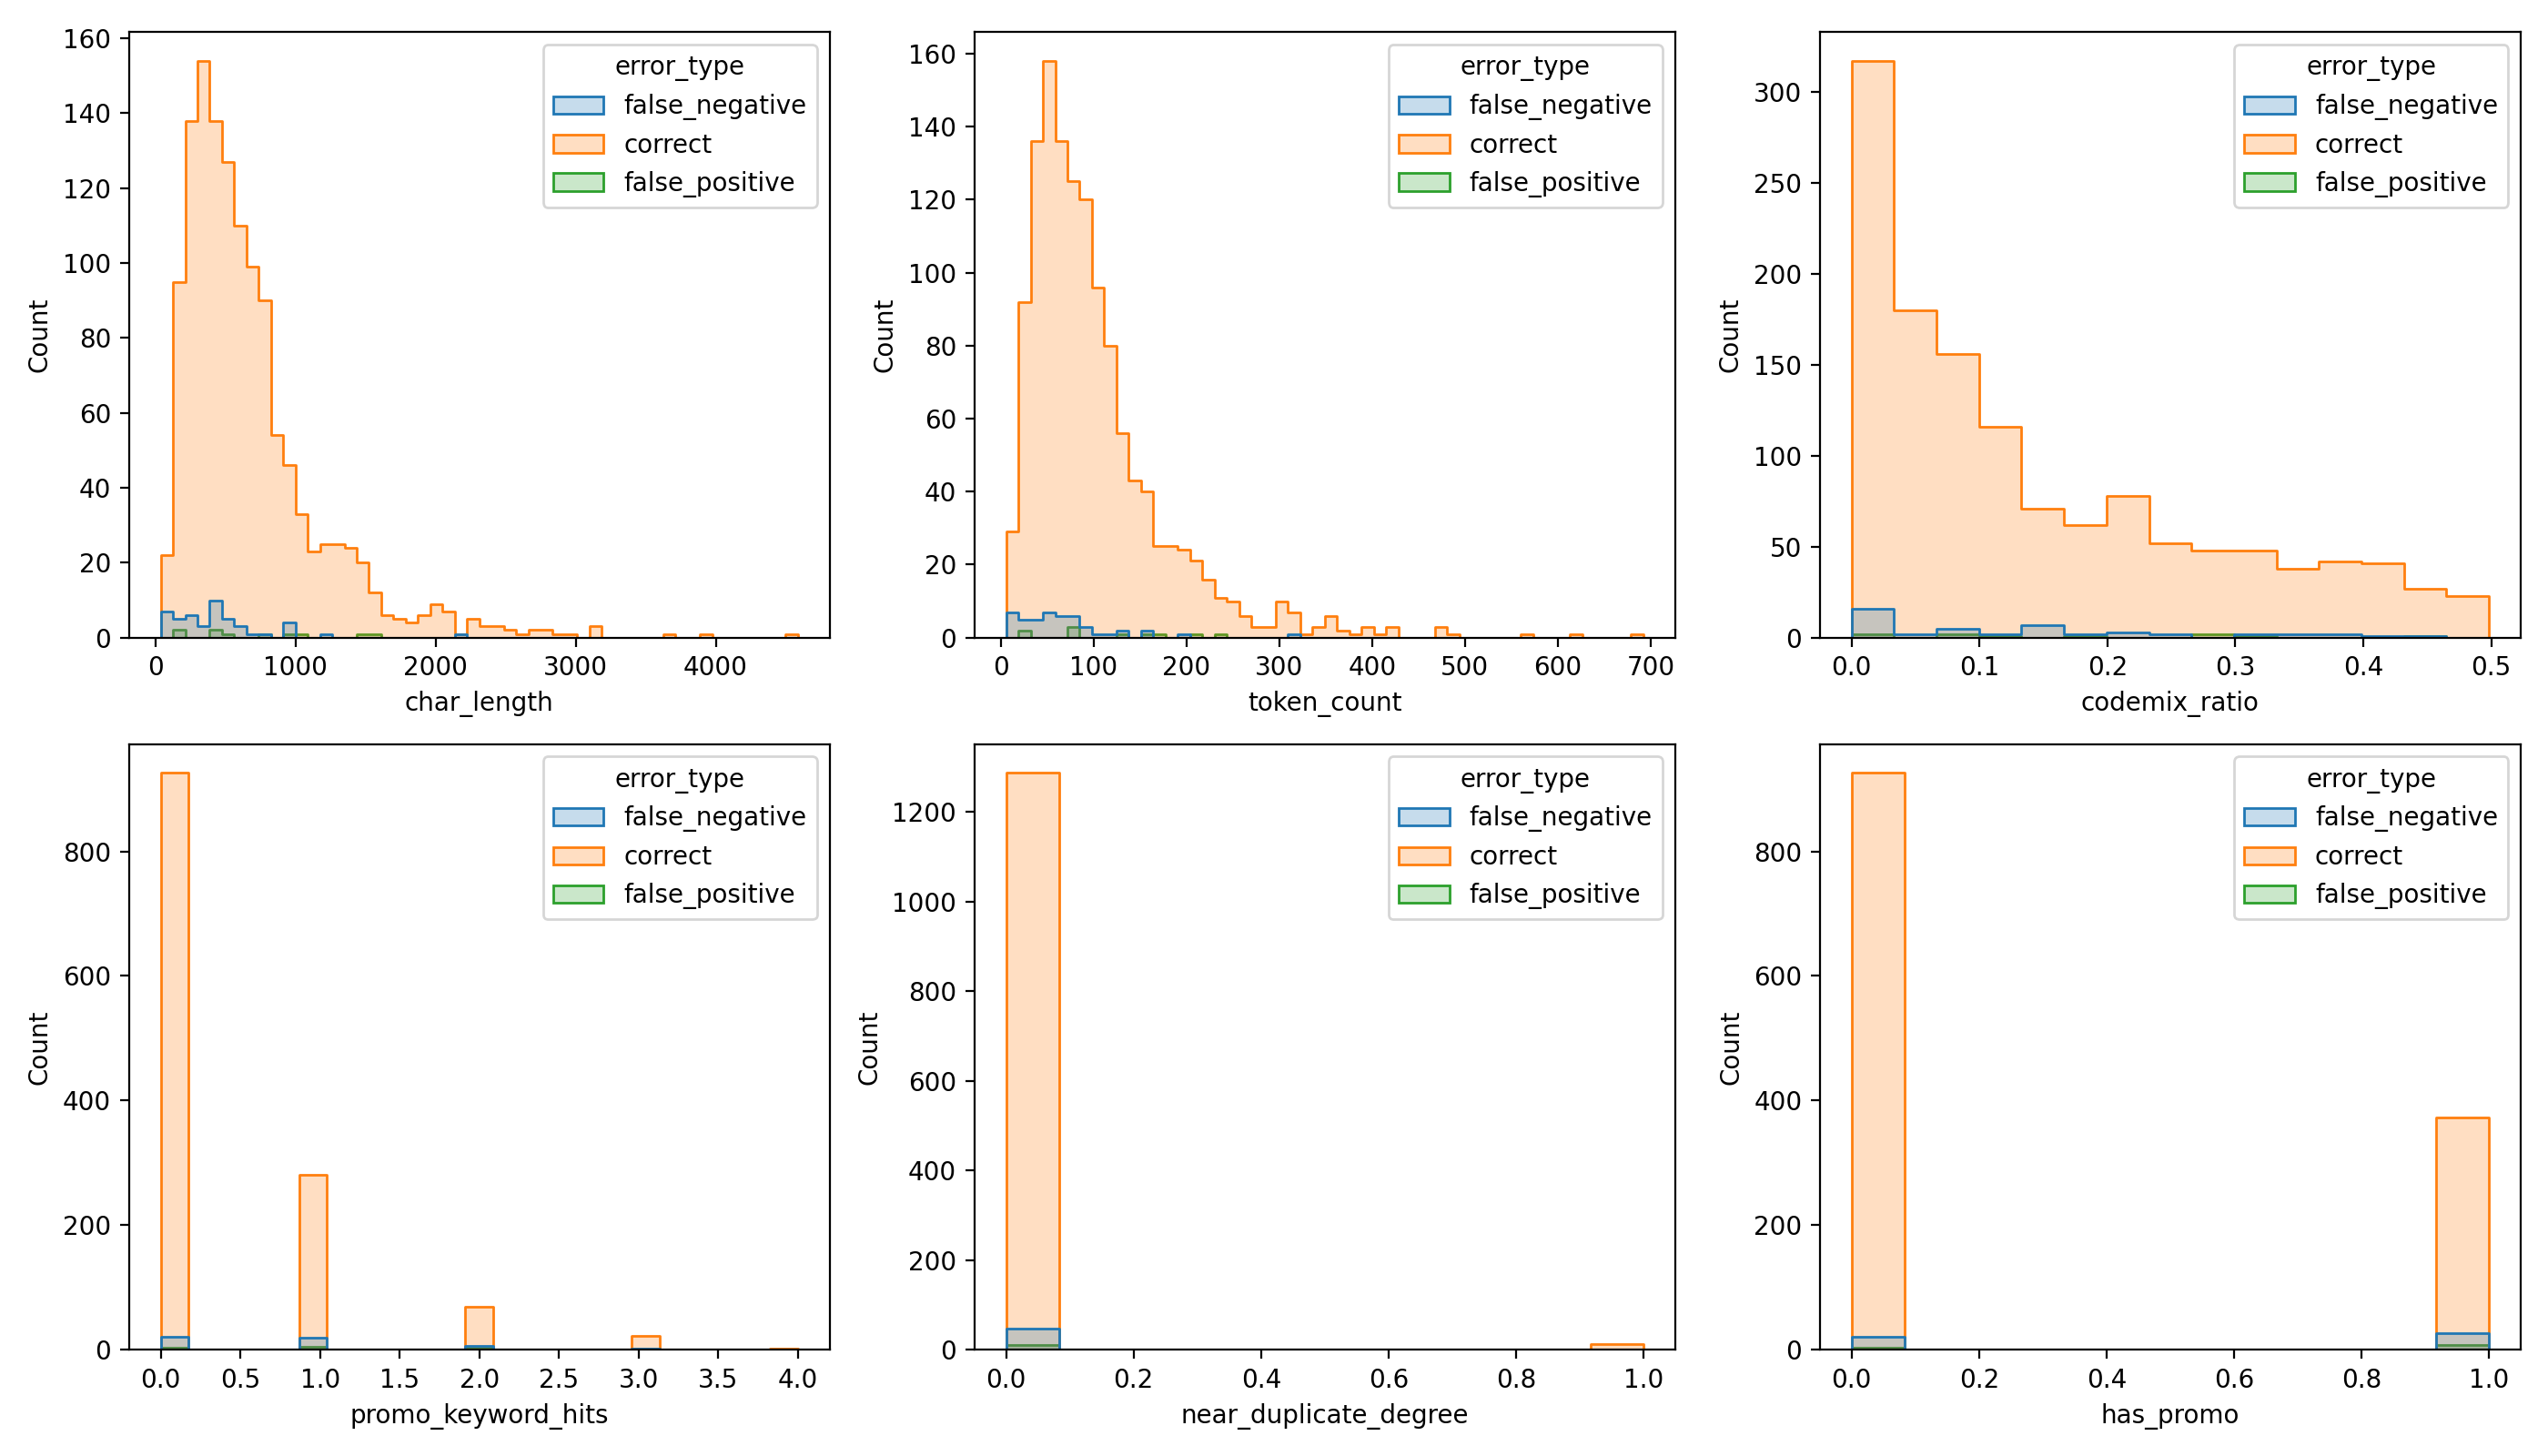

Data behind this chart, as committed beside it:
error_type, rows, mean_length, mean_tokens, mean_codemix, mean_promotional_hits, mean_near_duplicate_degree
correct, 1299, 674.7, 101.5, 0.1442, 0.3788, 0.009238
false_negative, 47, 450.4, 69.02, 0.1327, 0.7234, 0.0
false_positive, 10, 746.3, 118.6, 0.1773, 1.0, 0.0
